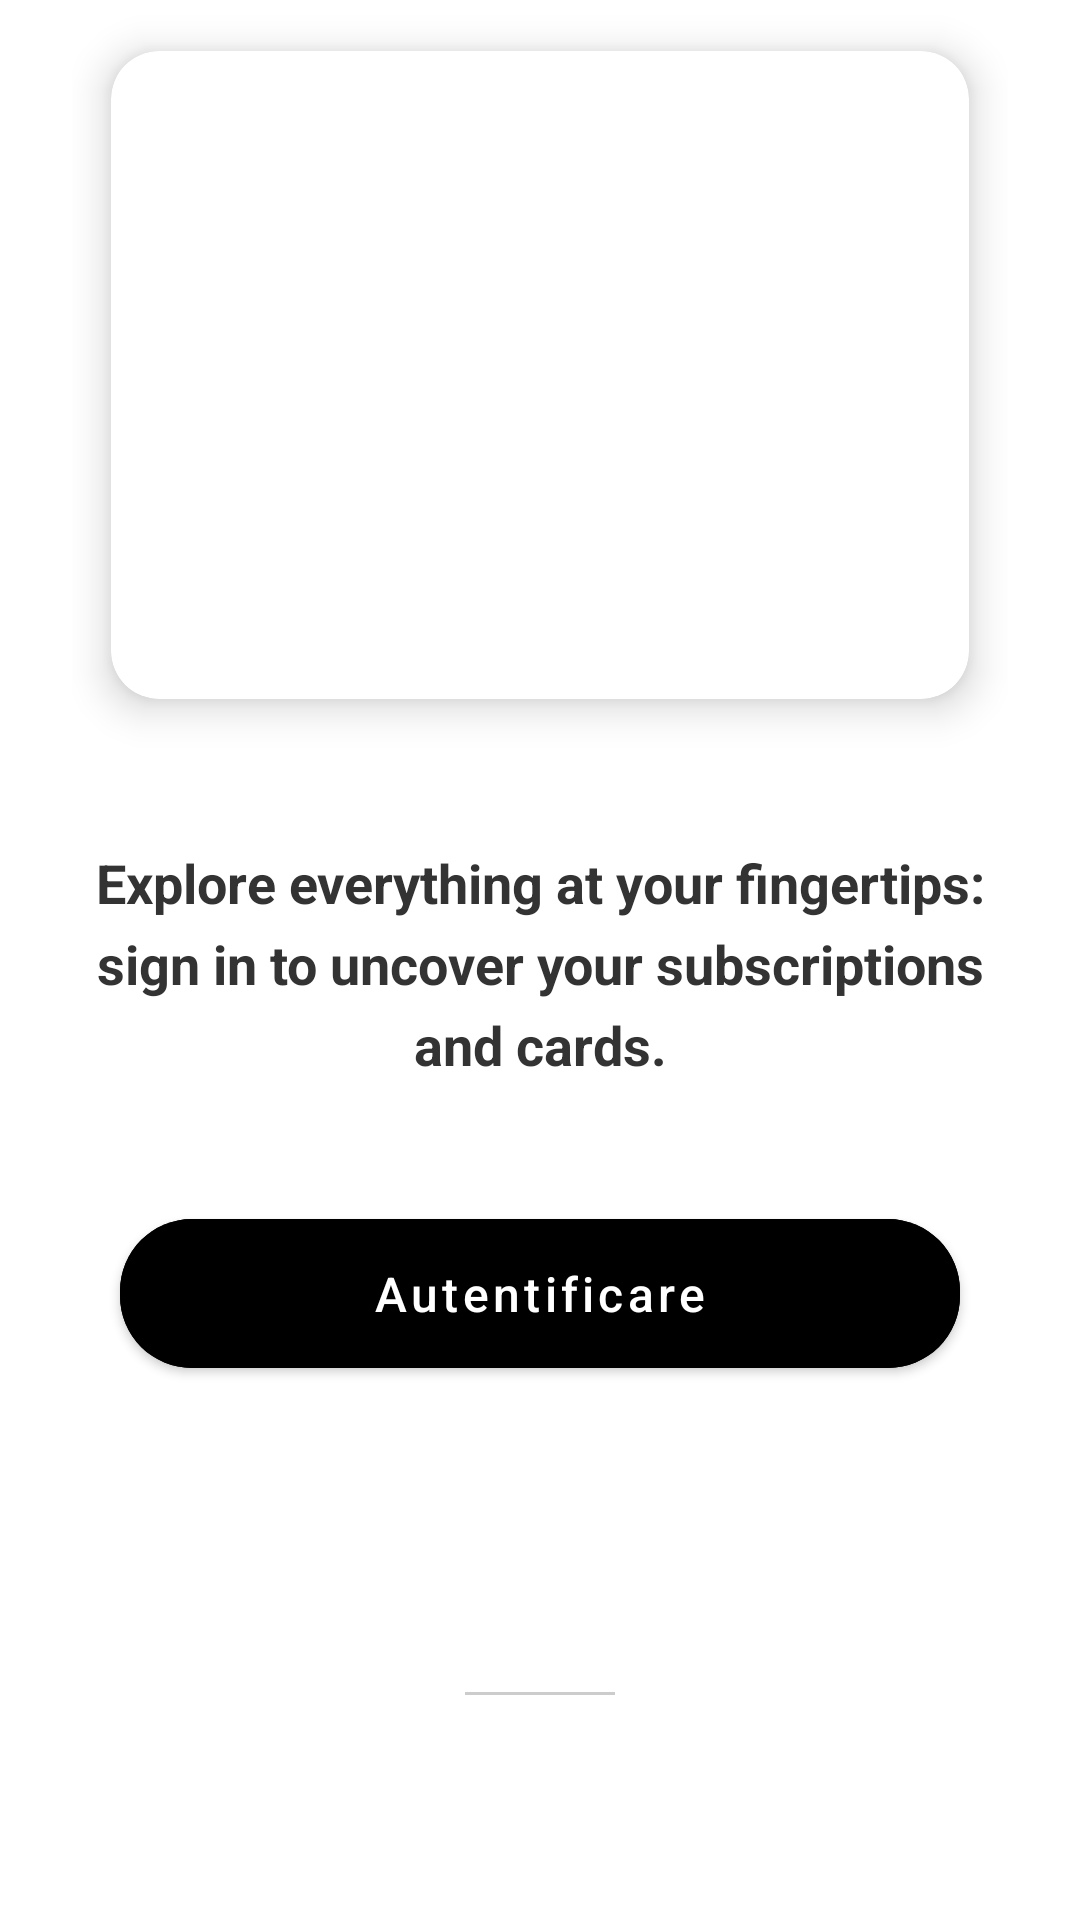

This screen was rendered from an Android layout file. Write that file and the resources it references.
<!-- AndroidManifest.xml: application theme Theme.LicentaFrontendTransport.Light -->
<!-- res/layout/fragment_home_not_logged.xml -->
<?xml version="1.0" encoding="utf-8"?>
<androidx.coordinatorlayout.widget.CoordinatorLayout xmlns:android="http://schemas.android.com/apk/res/android"
    xmlns:app="http://schemas.android.com/apk/res-auto"
    android:layout_width="match_parent"
    android:layout_height="match_parent"


   >

    <LinearLayout
        android:layout_width="match_parent"
        android:layout_height="wrap_content"
        android:orientation="vertical"
        android:layout_marginHorizontal="24dp"
        android:paddingBottom="32dp"
        android:background="@android:color/transparent">

        
        <androidx.cardview.widget.CardView
            android:layout_width="match_parent"
            android:layout_height="250dp"
            android:layout_marginBottom="16dp"
            app:cardCornerRadius="16dp"
            app:cardElevation="8dp"
            app:cardUseCompatPadding="true">

            <androidx.viewpager2.widget.ViewPager2
                android:id="@+id/adViewPager"
                android:layout_width="match_parent"
                android:layout_height="match_parent"
                android:clipToPadding="false" />
        </androidx.cardview.widget.CardView>

        
        <TextView
            android:id="@+id/tv_not_logged_message"
            android:layout_width="match_parent"
            android:layout_height="wrap_content"
            android:text="@string/main_not_logged_in_message"
            android:textAlignment="center"
            android:textColor="#333333"
            android:textSize="18sp"
            android:textStyle="bold"
            android:lineSpacingExtra="6dp"
            android:gravity="center"
            android:layout_marginTop="16dp"
            android:layout_marginBottom="32dp" />

        
        <com.google.android.material.button.MaterialButton
            android:id="@+id/btn_sign_in"
            style="@style/Widget.MaterialComponents.Button"
            android:layout_width="match_parent"
            android:layout_height="wrap_content"
            android:layout_marginHorizontal="16dp"
            android:layout_marginTop="8dp"
            android:layout_marginBottom="8dp"
            android:paddingVertical="14dp"
            android:backgroundTint="@color/black"
            android:text="Autentificare"
            android:textColor="@android:color/white"
            android:textAllCaps="false"
            android:textSize="16sp"
            app:cornerRadius="24dp"
            app:rippleColor="@color/white"
            app:icon="@drawable/updates_login"
            app:iconGravity="textStart"
            app:iconPadding="12dp"
            app:strokeWidth="0dp" />

    </LinearLayout>

    
    <LinearLayout
        android:id="@+id/bottom_sheet_container"
        android:layout_width="match_parent"
        android:layout_height="match_parent"
        android:orientation="vertical"
        android:background="@drawable/rounded_top_corners"
        app:layout_behavior="com.google.android.material.bottomsheet.BottomSheetBehavior"
        app:behavior_peekHeight="100dp"
        android:layout_marginHorizontal="10dp"
        app:behavior_hideable="false"
        app:behavior_skipCollapsed="false"
        android:paddingTop="16dp"
        android:paddingStart="16dp"
        android:paddingEnd="16dp">

        
        <View
            android:layout_width="50dp"
            android:layout_height="1dp"
            android:layout_gravity="center_horizontal"
            android:layout_marginTop="8dp"
            android:layout_marginBottom="16dp"
            android:background="#CCC"
            android:radius="2dp" />

        
        <androidx.viewpager2.widget.ViewPager2
            android:id="@+id/image_viewPager_bottom_sheet"
            android:layout_width="match_parent"
            android:layout_height="300dp"
            android:layout_marginBottom="16dp" />



        
        <TextView
            android:id="@+id/tv_news_title"
            android:layout_width="wrap_content"
            android:layout_height="wrap_content"
            android:text="@string/news"
            android:textSize="20sp"
            android:textStyle="bold"
            android:textColor="#000000"
            android:layout_marginBottom="3dp" />

        <androidx.recyclerview.widget.RecyclerView
            android:id="@+id/urbispass_news"
            android:layout_width="match_parent"
            android:layout_height="wrap_content"
            android:overScrollMode="never"
            android:scrollbars="none"
            android:layout_marginBottom="16dp"
            android:orientation="horizontal"
            app:layoutManager="androidx.recyclerview.widget.LinearLayoutManager" />

    </LinearLayout>

    </androidx.coordinatorlayout.widget.CoordinatorLayout>
<!-- resources referenced by this layout -->
<resources>
  <color name="black">#FF000000</color>
  <color name="white">#FFFFFFFF</color>
  <string name="main_not_logged_in_message">Explore everything at your fingertips: sign in to uncover your subscriptions and cards.</string>
  <string name="news">News</string>
  <style name="Theme.LicentaFrontendTransport.Light" parent="Theme.Material3.DayNight.NoActionBar">
          
          <item name="colorOnPrimary">@android:color/white</item>
          <item name="colorOnSecondary">@android:color/white</item>
          <item name="colorPrimary">@color/colorPrimary</item>
  
          
          <item name="android:statusBarColor">@color/white</item>
          <item name="android:windowLightStatusBar">true</item>
          <item name="android:navigationBarColor">@color/white</item>
  
          
          <item name="android:windowBackground">@color/colorBackground</item>
  
          
          <item name="colorOnBackground">@color/colorOnPrimary</item>
          <item name="colorSurface">@color/colorSurface</item>
          <item name="colorOnSurface">@color/colorOnSurface</item>
  
  
      </style>
  <color name="colorPrimary">#D32F2F</color>
  <color name="colorBackground">#FFFFFF</color>
  <color name="colorOnPrimary">#FFFFFF</color>
  <color name="colorSurface">#FFFFFF</color>
  <color name="colorOnSurface">#000000</color>
</resources>
